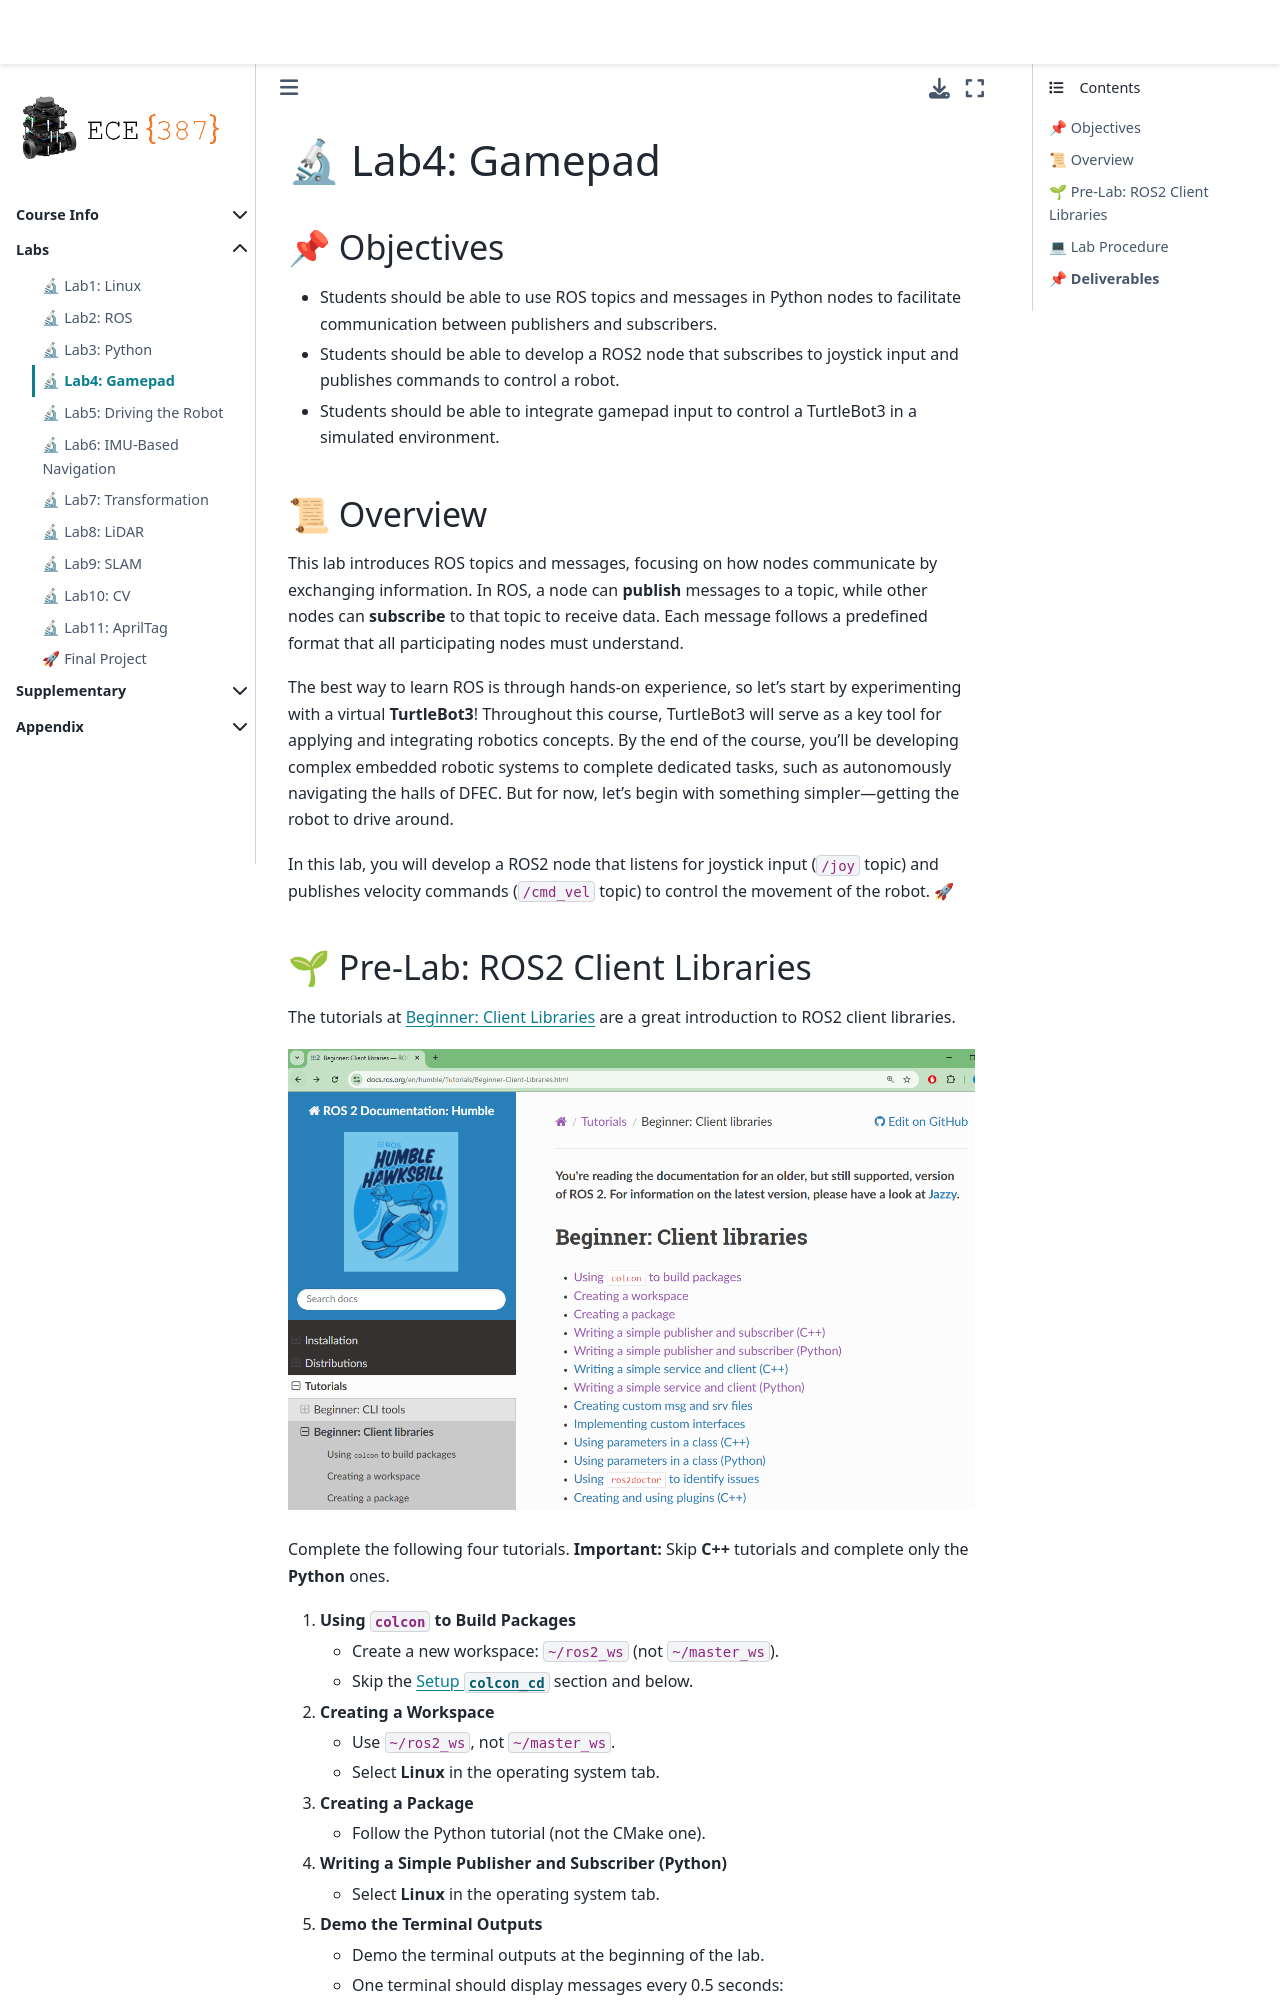

repository: ECE-387/ece-387.github.io · page: Labs/Lab4_Gamepad.html · generator: jekyll

# 🔬 Lab4: Gamepad


## 📌 Objectives

- Students should be able to use ROS topics and messages in Python nodes to facilitate communication between publishers and subscribers.
- Students should be able to develop a ROS2 node that subscribes to joystick input and publishes commands to control a robot.
- Students should be able to integrate gamepad input to control a TurtleBot3 in a simulated environment.


## 📜 Overview  

This lab introduces ROS topics and messages, focusing on how nodes communicate by exchanging information. In ROS, a node can **publish** messages to a topic, while other nodes can **subscribe** to that topic to receive data. Each message follows a predefined format that all participating nodes must understand.  

The best way to learn ROS is through hands-on experience, so let's start by experimenting with a virtual **TurtleBot3**! Throughout this course, TurtleBot3 will serve as a key tool for applying and integrating robotics concepts. By the end of the course, you'll be developing complex embedded robotic systems to complete dedicated tasks, such as autonomously navigating the halls of DFEC. But for now, let’s begin with something simpler—getting the robot to drive around.  

In this lab, you will develop a ROS2 node that listens for joystick input (`/joy` topic) and publishes velocity commands (`/cmd_vel` topic) to control the movement of the robot. 🚀
